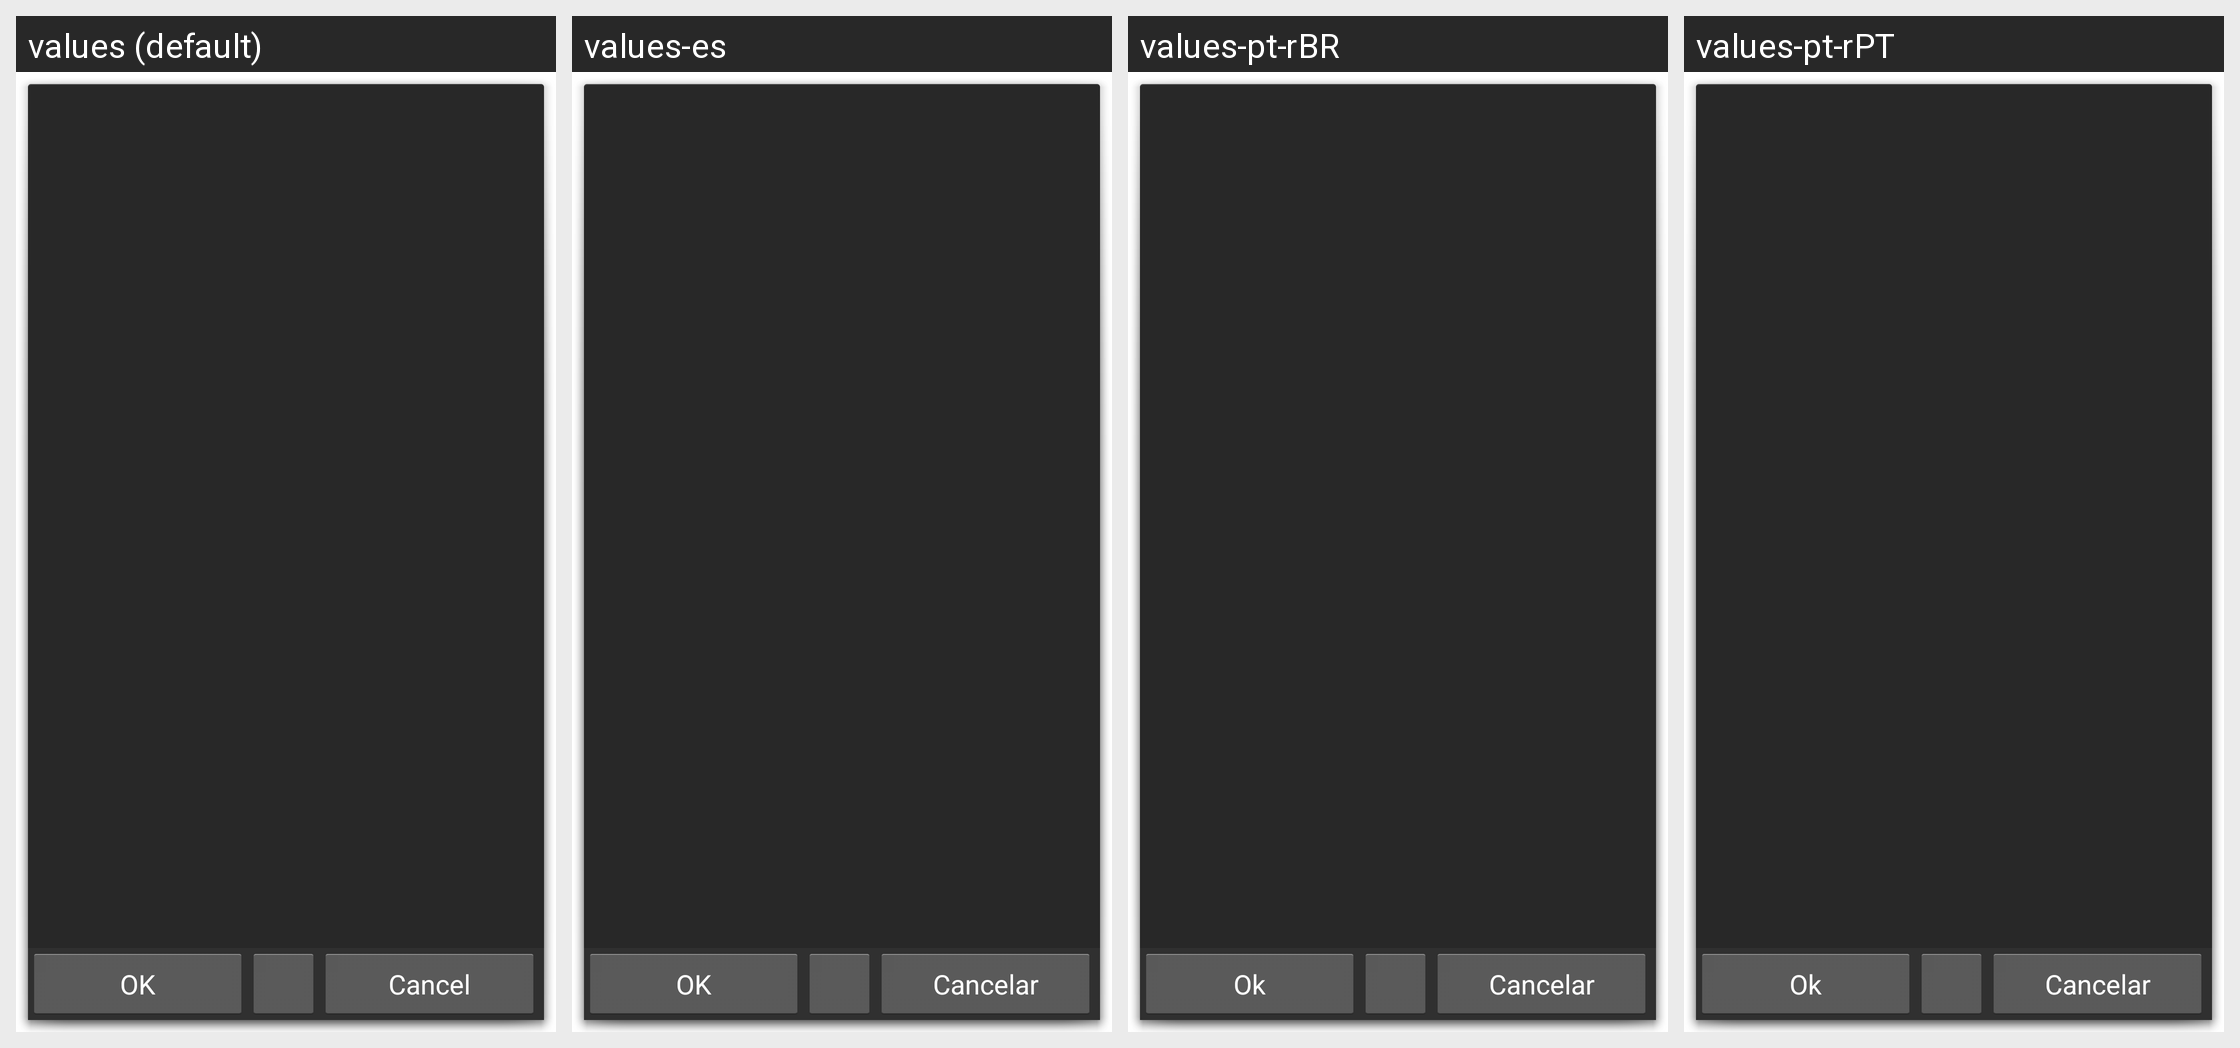

Strings drawn on this Android screen and how each of the app's shown locales translates them:
Android screen res/layout/blotter_filter.xml rendered under 4 locales, left to right: values (default), values-es, values-pt-rBR, values-pt-rPT. Device: Nexus 5 (rendered at 1080×1920; each locale shown at half size, 540×960, under a caption strip naming it); theme AppDialog.
Other locales in the repository, not shown: values-ca, values-cs-rCZ, values-da, values-de, values-fr, values-hu, values-it, values-ko, values-no-rNB, values-pl, values-ro, values-ru, values-sk, values-uk-rUA, values-zh-rCN, values-zh-rTW.
Strings drawn on this screen, with the default value and each locale's value (text and hints the layout hard-codes, and strings that could not be matched under every locale, appear in the picture but are not listed):

ok
  values: OK
  values-es: OK
  values-pt-rBR: Ok
  values-pt-rPT: Ok

cancel
  values: Cancel
  values-es: Cancelar
  values-pt-rBR: Cancelar
  values-pt-rPT: Cancelar
